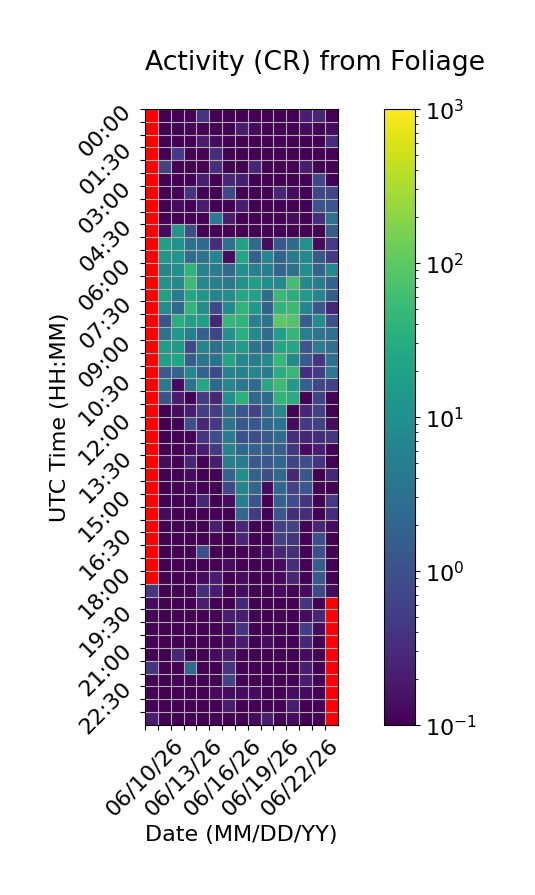

Values plotted in this chart, from the file beside it:
Time (UTC), 06/10/26, 06/11/26, 06/12/26, 06/13/26, 06/14/26, 06/15/26, 06/16/26, 06/17/26, 06/18/26, 06/19/26, 06/20/26, 06/21/26, 06/22/26, 06/23/26, 06/24/26
00:00, , 0.0, 0.0, 0.0, 0.4, 0.0, 0.0, 0.0, 0.0, 0.0, 0.06667, 0.0, 0.2, 0.2667, 0.0
00:30, , 0.0, 0.0, 0.0, 0.0, 0.0, 0.0, 0.2, 0.1333, 0.0, 0.06667, 0.0, 0.1333, 0.0, 0.1333
01:00, , 0.0, 0.0, 0.0, 0.2, 0.1333, 0.0, 0.0, 0.0, 0.0, 0.06667, 0.0, 0.0, 0.0, 0.3333
01:30, , 0.0, 0.4667, 0.0, 0.0, 0.3333, 0.06667, 0.06667, 0.06667, 0.0, 0.0, 0.0, 0.06667, 0.0, 0.0
02:00, , 0.6, 0.0, 0.0, 0.0, 0.3333, 0.0, 0.06667, 0.2667, 0.0, 0.0, 0.06667, 0.2, 0.0, 0.0
02:30, , 0.0, 0.0, 0.0, 0.2, 0.06667, 0.2667, 0.2, 0.06667, 0.06667, 0.06667, 0.0, 0.0, 0.7333, 0.06667
03:00, , 0.0, 0.0, 0.4, 0.0, 0.06667, 0.8, 0.06667, 0.0, 0.06667, 0.2667, 0.1333, 0.06667, 0.7333, 0.7333
03:30, , 0.0, 0.1333, 0.0, 0.2, 0.06667, 0.0, 0.2, 0.0, 0.06667, 0.0, 0.06667, 0.0, 1.067, 1.133
04:00, , 0.0, 0.0, 0.0, 0.0, 4.667, 0.2, 0.0, 0.0, 0.0, 0.0, 0.1333, 0.0, 0.3333, 3.2
04:30, , 0.1333, 13.13, 0.8667, 0.06667, 0.06667, 0.06667, 0.06667, 0.0, 0.06667, 0.0, 0.06667, 0.06667, 0.0, 1.533
05:00, , 19.27, 10.53, 3.067, 2.533, 0.3333, 3.067, 20.27, 2.467, 0.1333, 1.267, 2.533, 10.67, 0.1333, 0.4667
05:30, , 13.2, 12.47, 2.733, 3.467, 6.667, 0.1333, 22.93, 1.733, 7.133, 1.933, 4.133, 8.333, 1.267, 0.4667
06:00, , 6.733, 10.13, 41.53, 6.133, 5.0, 2.267, 10.33, 5.667, 5.4, 2.0, 3.0, 10.2, 1.867, 8.267
06:30, , 11.0, 7.6, 56.07, 7.667, 5.6, 4.4, 10.93, 18.07, 10.2, 8.133, 61.73, 8.2, 4.733, 1.8
07:00, , 19.93, 4.267, 24.87, 13.0, 6.6, 9.467, 26.07, 21.07, 2.533, 51.07, 32.67, 14.6, 6.733, 1.533
07:30, , 8.4, 2.2, 42.4, 9.333, 0.7333, 8.133, 41.4, 13.73, 1.667, 43.67, 52.87, 6.867, 1.267, 0.2667
08:00, , 1.067, 32.2, 18.6, 19.07, 0.2667, 44.0, 39.73, 5.533, 3.533, 100.7, 83.47, 1.6, 9.733, 1.0
08:30, , 3.133, 14.2, 5.267, 1.6, 0.6667, 10.93, 33.87, 7.933, 2.467, 17.8, 45.2, 5.2, 3.667, 2.933
09:00, , 17.4, 15.2, 0.8, 6.6, 2.933, 7.867, 16.13, 3.4, 2.133, 24.33, 24.07, 1.133, 5.0, 2.933
09:30, , 18.2, 22.2, 1.533, 3.6, 3.267, 23.0, 7.4, 4.4, 8.867, 48.6, 7.867, 1.4, 0.4, 3.067
10:00, , 1.333, 1.933, 7.133, 1.8, 0.8, 6.467, 5.467, 6.533, 5.0, 33.8, 47.6, 0.3333, 0.5333, 4.267
10:30, , 4.133, 0.1333, 3.4, 25.93, 2.2, 7.133, 3.867, 2.467, 28.2, 54.47, 15.73, 1.733, 0.7333, 0.6667
11:00, , 1.067, 0.2, 0.06667, 0.4667, 0.2667, 11.0, 36.13, 2.2, 2.333, 41.33, 29.8, 0.0, 0.6667, 0.06667
11:30, , 0.0, 0.1333, 0.2, 0.5333, 0.5333, 2.733, 1.133, 0.6, 2.333, 7.6, 0.0, 0.2667, 0.6, 0.0
12:00, , 0.0, 0.06667, 0.9333, 0.2667, 0.4667, 3.533, 1.2, 1.2, 2.2, 3.533, 0.1333, 0.4667, 0.6, 0.1333
12:30, , 0.0, 0.06667, 0.06667, 0.4, 0.8667, 5.0, 1.0, 0.8667, 1.467, 2.667, 0.3333, 0.2667, 0.3333, 0.4
13:00, , 0.0, 0.0, 0.1333, 0.2, 0.4667, 6.467, 2.267, 1.933, 1.6, 1.667, 0.4, 0.1333, 0.2, 0.06667
13:30, , 0.1333, 0.06667, 0.2667, 0.0, 0.2, 5.0, 4.333, 1.333, 1.2, 2.267, 0.6667, 0.8667, 0.4, 0.06667
14:00, , 0.0, 0.0, 0.1333, 0.06667, 0.0, 1.867, 9.8, 1.733, 0.8667, 2.4, 0.2667, 1.2, 0.06667, 0.2667
14:30, , 0.0, 0.0, 0.1333, 0.0, 0.0, 0.7333, 6.733, 2.067, 0.1333, 2.267, 0.6667, 1.2, 0.0, 0.06667
15:00, , 0.06667, 0.0, 0.0, 0.2667, 0.0, 0.1333, 5.2, 1.0, 0.0, 1.6, 0.9, 0.4, 0.0, 0.4667
15:30, , 0.1333, 0.0, 0.0, 0.0, 0.06667, 0.06667, 2.2, 0.4667, 0.0, 1.2, 0.3333, 0.3333, 0.06667, 0.3333
16:00, , 0.0, 0.0, 0.0, 0.0, 0.2, 0.06667, 0.2667, 0.0, 0.0, 0.6, 0.6667, 0.0, 0.2667, 0.1333
16:30, , 0.0, 0.0, 0.0, 0.06667, 0.06667, 0.06667, 0.2667, 0.06667, 0.06667, 0.6, 0.4, 0.06667, 0.8667, 0.06667
17:00, , 0.0, 0.0, 0.06667, 0.8667, 0.06667, 0.0, 0.06667, 0.0, 0.1333, 0.2667, 0.3333, 0.0, 0.9333, 0.0
17:30, , 0.0, 0.0, 0.0, 0.0, 0.06667, 0.1333, 0.06667, 0.0, 0.06667, 0.1333, 0.3333, 0.0, 1.533, 0.0
18:00, , 0.0, 0.0, 0.0, 0.1333, 0.2, 0.0, 0.1333, 0.0, 0.0, 0.1333, 0.2667, 0.0, 1.267, 0.06667
18:30, 0.4, 0.0, 0.0, 0.0, 0.3333, 0.2, 0.06667, 0.1333, 0.0, 0.0, 0.1333, 0.06667, 0.1333, 0.8, 0.1333
19:00, 0.1333, 0.0, 0.0, 0.0, 0.2, 0.06667, 0.0, 0.2667, 0.0, 0.06667, 0.0, 0.0, 0.4, 0.0, 
19:30, 0.06667, 0.0, 0.0, 0.0, 0.0, 0.06667, 0.2, 0.2, 0.0, 0.06667, 0.06667, 0.0, 0.1333, 0.2667, 
20:00, 0.0, 0.0, 0.0, 0.0, 0.0, 0.06667, 0.1333, 0.4, 0.0, 0.0, 0.06667, 0.0, 0.5333, 0.1333, 
20:30, 0.0, 0.06667, 0.0, 0.0, 0.0, 0.0, 0.1333, 0.2, 0.0, 0.1333, 0.0, 0.0, 0.2667, 0.0, 
21:00, 0.0, 0.0, 0.2667, 0.0, 0.06667, 0.1333, 0.2, 0.06667, 0.0, 0.0, 0.0, 0.0, 0.1333, 0.06667, 
21:30, 0.4, 0.0, 0.0, 2.333, 0.06667, 0.0, 0.4, 0.0, 0.0, 0.0, 0.0, 0.0, 0.2, 0.0, 
22:00, 0.06667, 0.0, 0.0, 0.0, 0.0, 0.0, 0.6, 0.0, 0.0, 0.0, 0.0, 0.0, 0.2, 0.06667, 
22:30, 0.0, 0.0, 0.0, 0.0, 0.0, 0.1333, 0.1333, 0.1333, 0.1333, 0.06667, 0.06667, 0.1333, 0.1333, 0.0, 
23:00, 0.0, 0.0, 0.0, 0.06667, 0.0, 0.0, 0.2, 0.0, 0.0, 0.06667, 0.0, 0.2, 0.06667, 0.06667, 
23:30, 0.2, 0.06667, 0.0, 0.0, 0.0, 0.06667, 0.0, 0.06667, 0.1333, 0.2, 0.0, 0.1333, 0.06667, 0.0, 
